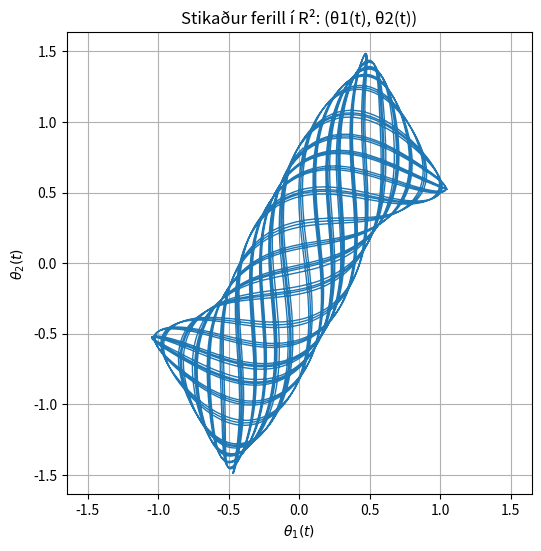

Reproduce this figure in Python.
import numpy as np
import math
import matplotlib.pyplot as plt

def ydot2(t, y):
    theta1, omega1, theta2, omega2 = y

    L1 = L2 = 2.0
    m1 = m2 = 1.0
    g = 9.81

    delta = theta2 - theta1

    den1 = (m1 + m2) * L1 - m2 * L1 * math.cos(delta)**2
    den2 = (m1 + m2) * L2 - m2 * L2 * math.cos(delta)**2

    dydt = np.zeros(4)

    dydt[0] = omega1

    dydt[1] = ( m2*L1*omega1**2*math.sin(delta)*math.cos(delta)
                + m2*g*math.sin(theta2)*math.cos(delta)
                + m2*L2*omega2**2*math.sin(delta)
                - (m1+m2)*g*math.sin(theta1) ) / den1

    dydt[2] = omega2

    dydt[3] = ( -m2*L2*omega2**2*math.sin(delta)*math.cos(delta)
                + (m1+m2)*( g*math.sin(theta1)*math.cos(delta)
                - L1*omega1**2*math.sin(delta) - g*math.sin(theta2) ) ) / den2

    return dydt



def rk4_step(t, x, h):
    k1 = ydot2(t, x)
    k2 = ydot2(t + 0.5*h, x + 0.5*h*k1)
    k3 = ydot2(t + 0.5*h, x + 0.5*h*k2)
    k4 = ydot2(t + h,     x + h*k3)
    return x + (h/6)*(k1 + 2*k2 + 2*k3 + k4)


def rk4_solve(x0, T, n):
    t = np.linspace(0, T, n+1)
    h = T / n

    w = np.zeros((n+1, len(x0)))
    w[0] = x0

    for i in range(n):
        w[i+1] = rk4_step(t[i], w[i], h)

    return t, w


theta1_0 = np.pi/3
omega1_0 = 0
theta2_0 = np.pi/6
omega2_0 = 0

x0 = [theta1_0, omega1_0, theta2_0, omega2_0]

T = 100
n = 10000

t, w = rk4_solve(x0, T, n)

theta1 = w[:, 0]
theta2 = w[:, 2]

plt.figure(figsize=(6,6))
plt.plot(theta1, theta2, linewidth=1)
plt.xlabel(r"$\theta_1(t)$")
plt.ylabel(r"$\theta_2(t)$")
plt.title("Stikaður ferill í R²: (θ1(t), θ2(t))")
plt.grid(True)
plt.axis('equal')
plt.show()
